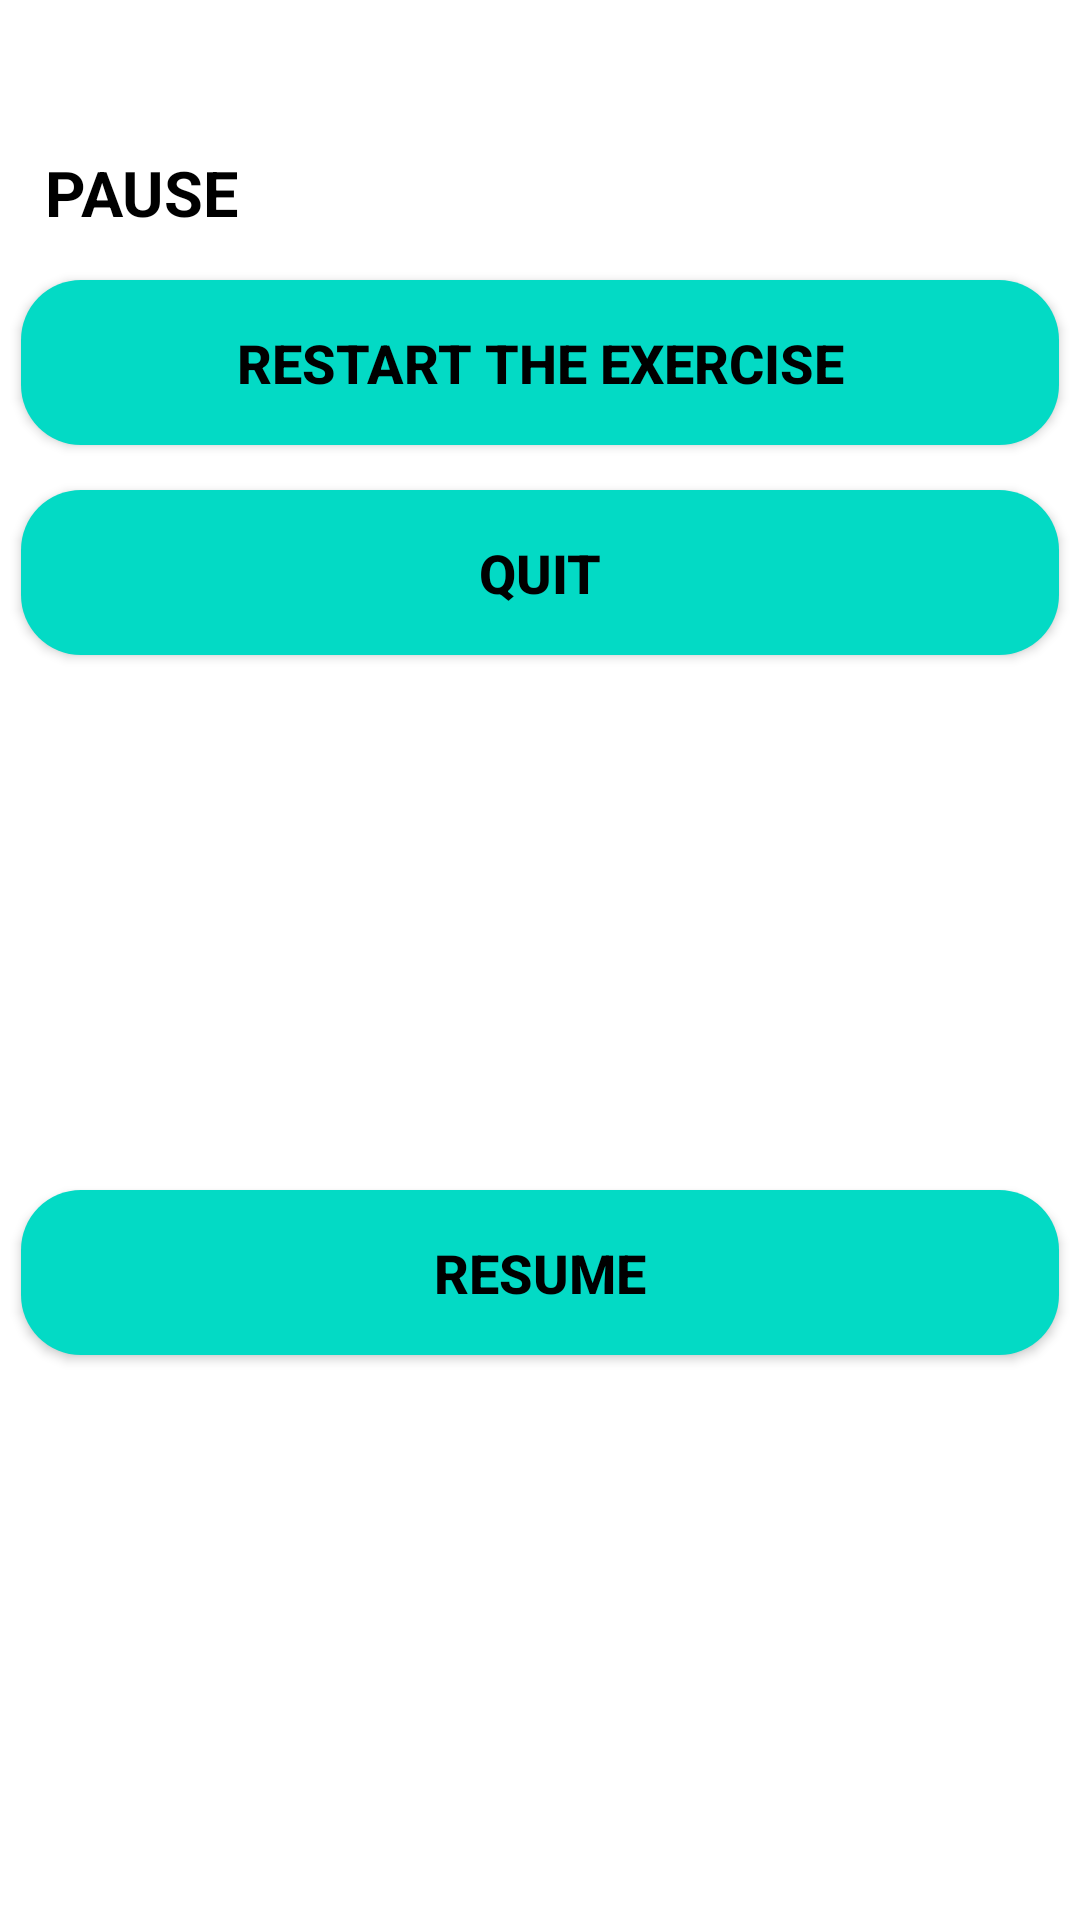

Layout XML and referenced resources for this Android screen:
<!-- AndroidManifest.xml: application theme Theme.HomeWorkout -->
<!-- res/layout/bottom_dialog_sheet_pause_btn.xml -->
<?xml version="1.0" encoding="utf-8"?>
<androidx.constraintlayout.widget.ConstraintLayout xmlns:android="http://schemas.android.com/apk/res/android"
    android:layout_width="match_parent"
    android:layout_height="wrap_content"
    android:background="@drawable/back_ground_next_exercise_rest_view"
    xmlns:app="http://schemas.android.com/apk/res-auto">

    <ImageView
        android:id="@+id/iv_arrow_back"
        android:layout_width="30dp"
        android:layout_height="30dp"
        android:layout_marginStart="15dp"
        android:layout_marginTop="10dp"
        android:src="@drawable/ic_baseline_arrow_back"
        android:contentDescription="@string/image"
        app:layout_constraintStart_toStartOf="parent"
        app:layout_constraintTop_toTopOf="parent"/>


    <TextView
        android:id="@+id/tv_label_pause"
        android:layout_width="wrap_content"
        android:layout_height="wrap_content"
        android:text="@string/pause"
        android:textStyle="bold"
        android:textSize="21sp"
        android:textColor="@color/black"
        android:layout_marginStart="15dp"
        android:layout_marginTop="10dp"
        app:layout_constraintStart_toStartOf="parent"
        app:layout_constraintTop_toBottomOf="@id/iv_arrow_back"/>


    <Button
        android:id="@+id/restart_btn"
        android:layout_width="match_parent"
        android:layout_height="55dp"
        android:layout_marginStart="7dp"
        android:layout_marginEnd="7dp"
        android:text="@string/restart"
        android:textColor="@color/black"
        android:textSize="18sp"
        android:textStyle="bold"
        android:layout_marginTop="15dp"
         android:background="@drawable/background_round"
        app:layout_constraintStart_toStartOf="parent"
        app:layout_constraintTop_toBottomOf="@id/tv_label_pause"/>

    <Button
        android:id="@+id/quit_btn"
        android:layout_width="match_parent"
        android:layout_height="55dp"
        android:text="@string/quit"
        android:textColor="@color/black"
        android:textSize="18sp"
        android:textStyle="bold"
        android:layout_marginStart="7dp"
        android:layout_marginEnd="7dp"
        android:layout_marginTop="15dp"

        android:background="@drawable/background_round"
        app:layout_constraintStart_toStartOf="parent"
        app:layout_constraintTop_toBottomOf="@id/restart_btn"/>

    <Button
        android:id="@+id/resume_btn"
        android:layout_width="match_parent"
        android:layout_height="55dp"
        android:text="@string/resume"
        android:textColor="@color/black"
        android:textSize="18sp"
        android:textStyle="bold"
        android:layout_marginStart="7dp"
        android:layout_marginEnd="7dp"
        android:layout_marginTop="15dp"
        android:layout_marginBottom="25dp"
        android:background="@drawable/background_round"
        app:layout_constraintStart_toStartOf="parent"
        app:layout_constraintTop_toBottomOf="@id/quit_btn"
        app:layout_constraintBottom_toBottomOf="parent"/>

</androidx.constraintlayout.widget.ConstraintLayout>
<!-- resources referenced by this layout -->
<resources>
  <color name="black">#FF000000</color>
  <!-- drawable back_ground_next_exercise_rest_view (drawable) -->
  <?xml version="1.0" encoding="utf-8"?>
  <shape xmlns:android="http://schemas.android.com/apk/res/android"
      android:shape="rectangle">
  
  
      <solid
          android:color="@color/white"/>
      <corners
          android:topLeftRadius="20dp"
          android:topRightRadius="20dp"/>
  
  </shape>
  <!-- drawable background_round (drawable) -->
  <?xml version="1.0" encoding="utf-8"?>
  <shape xmlns:android="http://schemas.android.com/apk/res/android"
      android:shape="rectangle">
  
  
      <solid
          android:color="@color/teal_200"/>
      <corners
          android:radius="20dp"/>
  
  </shape>
  <string name="image">image</string>
  <string name="pause">PAUSE</string>
  <string name="quit">Quit</string>
  <string name="restart">RESTART THE EXERCISE</string>
  <string name="resume">RESUME</string>
  <style name="Theme.HomeWorkout" parent="Theme.MaterialComponents.DayNight.NoActionBar">
          
          <item name="colorPrimary">#ff781f</item>
          <item name="colorPrimaryVariant">@color/purple_700</item>
          <item name="colorOnPrimary">@color/white</item>
          
          <item name="colorSecondary">@color/black</item>
          <item name="colorSecondaryVariant">@color/teal_700</item>
          <item name="colorOnSecondary">@color/black</item>
          
          <item name="android:statusBarColor">?attr/colorSecondary</item>
          
      </style>
  <color name="white">#FFFFFFFF</color>
  <color name="teal_200">#FF03DAC5</color>
  <color name="purple_700">#FF3700B3</color>
  <color name="teal_700">#FF018786</color>
</resources>
